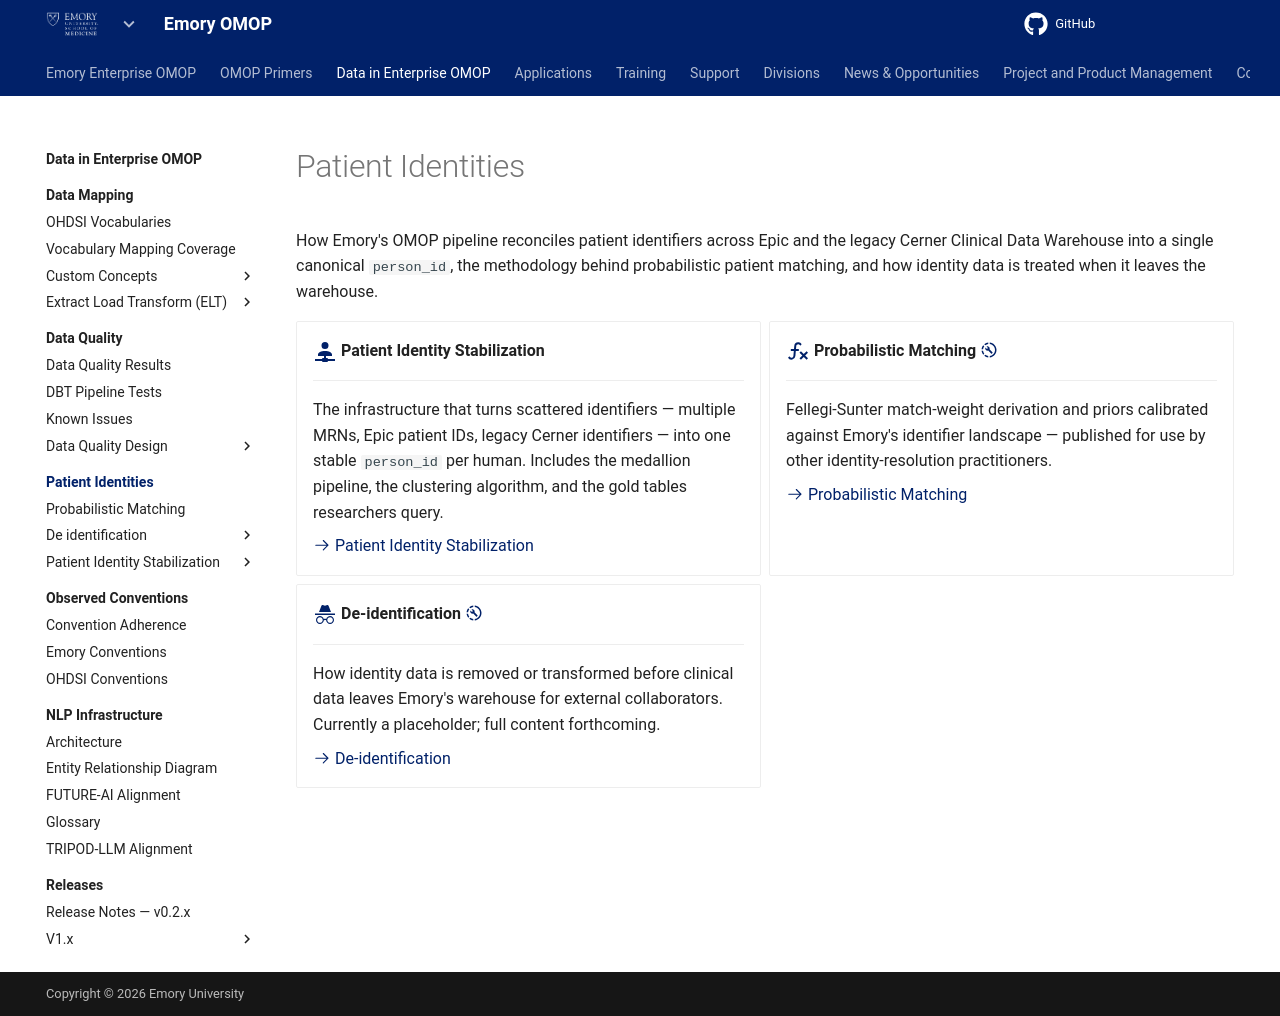

repository: Emory-OMOP/info · page: Data in Enterprise OMOP/Patient Identities/index.html · generator: mkdocs

---
hide:
  - footer
title: Patient Identities
---

# Patient Identities

How Emory's OMOP pipeline reconciles patient identifiers across Epic and the legacy Cerner Clinical Data Warehouse into a single canonical `person_id`, the methodology behind probabilistic patient matching, and how identity data is treated when it leaves the warehouse.

<div class="grid cards" markdown>

-   :material-account-network:{ .lg .middle } **Patient Identity Stabilization**

    ---

    The infrastructure that turns scattered identifiers — multiple MRNs, Epic patient IDs, legacy Cerner identifiers — into one stable `person_id` per human. Includes the medallion pipeline, the clustering algorithm, and the gold tables researchers query.

    [:octicons-arrow-right-24: Patient Identity Stabilization](Patient%20Identity%20Stabilization/index.md)

-   :material-function-variant:{ .lg .middle } **Probabilistic Matching** :material-progress-wrench:{ title="Draft" }

    ---

    Fellegi-Sunter match-weight derivation and priors calibrated against Emory's identifier landscape — published for use by other identity-resolution practitioners.

    [:octicons-arrow-right-24: Probabilistic Matching](Probabilistic%20Matching/index.md)

-   :material-incognito:{ .lg .middle } **De-identification** :material-progress-wrench:{ title="Draft" }

    ---

    How identity data is removed or transformed before clinical data leaves Emory's warehouse for external collaborators. Currently a placeholder; full content forthcoming.

    [:octicons-arrow-right-24: De-identification](De-identification/index.md)

</div>
